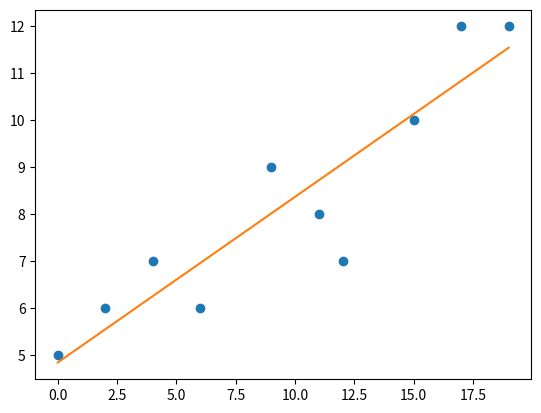

Recreate this plot in Python.

# importing the required module
import matplotlib.pyplot as plt
import numpy as np
import scipy.stats as stats


def sum_fun(arr, size):
    sum_ = 0
    for i in range(size):
        sum_ = arr[i]+sum_
    return sum_


def true_value_error_finder(x_, y_, m, c):
    true_values_ = np.zeros(len(y_))
    err = np.zeros(len(y_))
    for i in range(len(x_)):
        true_values_[i] = c + m * x_[i]
        err[i] = true_values_[i] - y[i]
    print("True VALUES func = ", true_values_, "\n ERROR FROM FUNCTION = ", err)
    print("\n\n\nError = ", np.mean(true_values_) - np.mean(err))


x = [0, 2, 4, 6, 9, 11, 12, 15, 17, 19]
y = [5, 6, 7, 6, 9, 8, 7, 10, 12, 12]
# x = [46 ,65, 53 ,38 ,61 ,89 ,59 ,60 ,73]
# y = [940, 790, 910, 1020, 540, 340, 810, 720, 830]


correlation_coefficient = sum_fun(stats.zscore(x)*stats.zscore(y), 9)  # correlation coefficient  using z_scores
correlation_coefficient /= 9
print("r = ", correlation_coefficient)
div_std = np.std(y)/np.std(x)      # std being divided to multiply with correlation coefficient and obtain slope
slope = correlation_coefficient*div_std

intercept = np.mean(y) - slope*np.mean(x)

true_value_error_finder(x, y, slope, intercept)

x = np.array(x)
y = np.array(y)
plt.plot(x, y, 'o')
slope, intercept = np.polyfit(x, y, 1)
plt.plot(x, slope*x + intercept)
plt.show()
